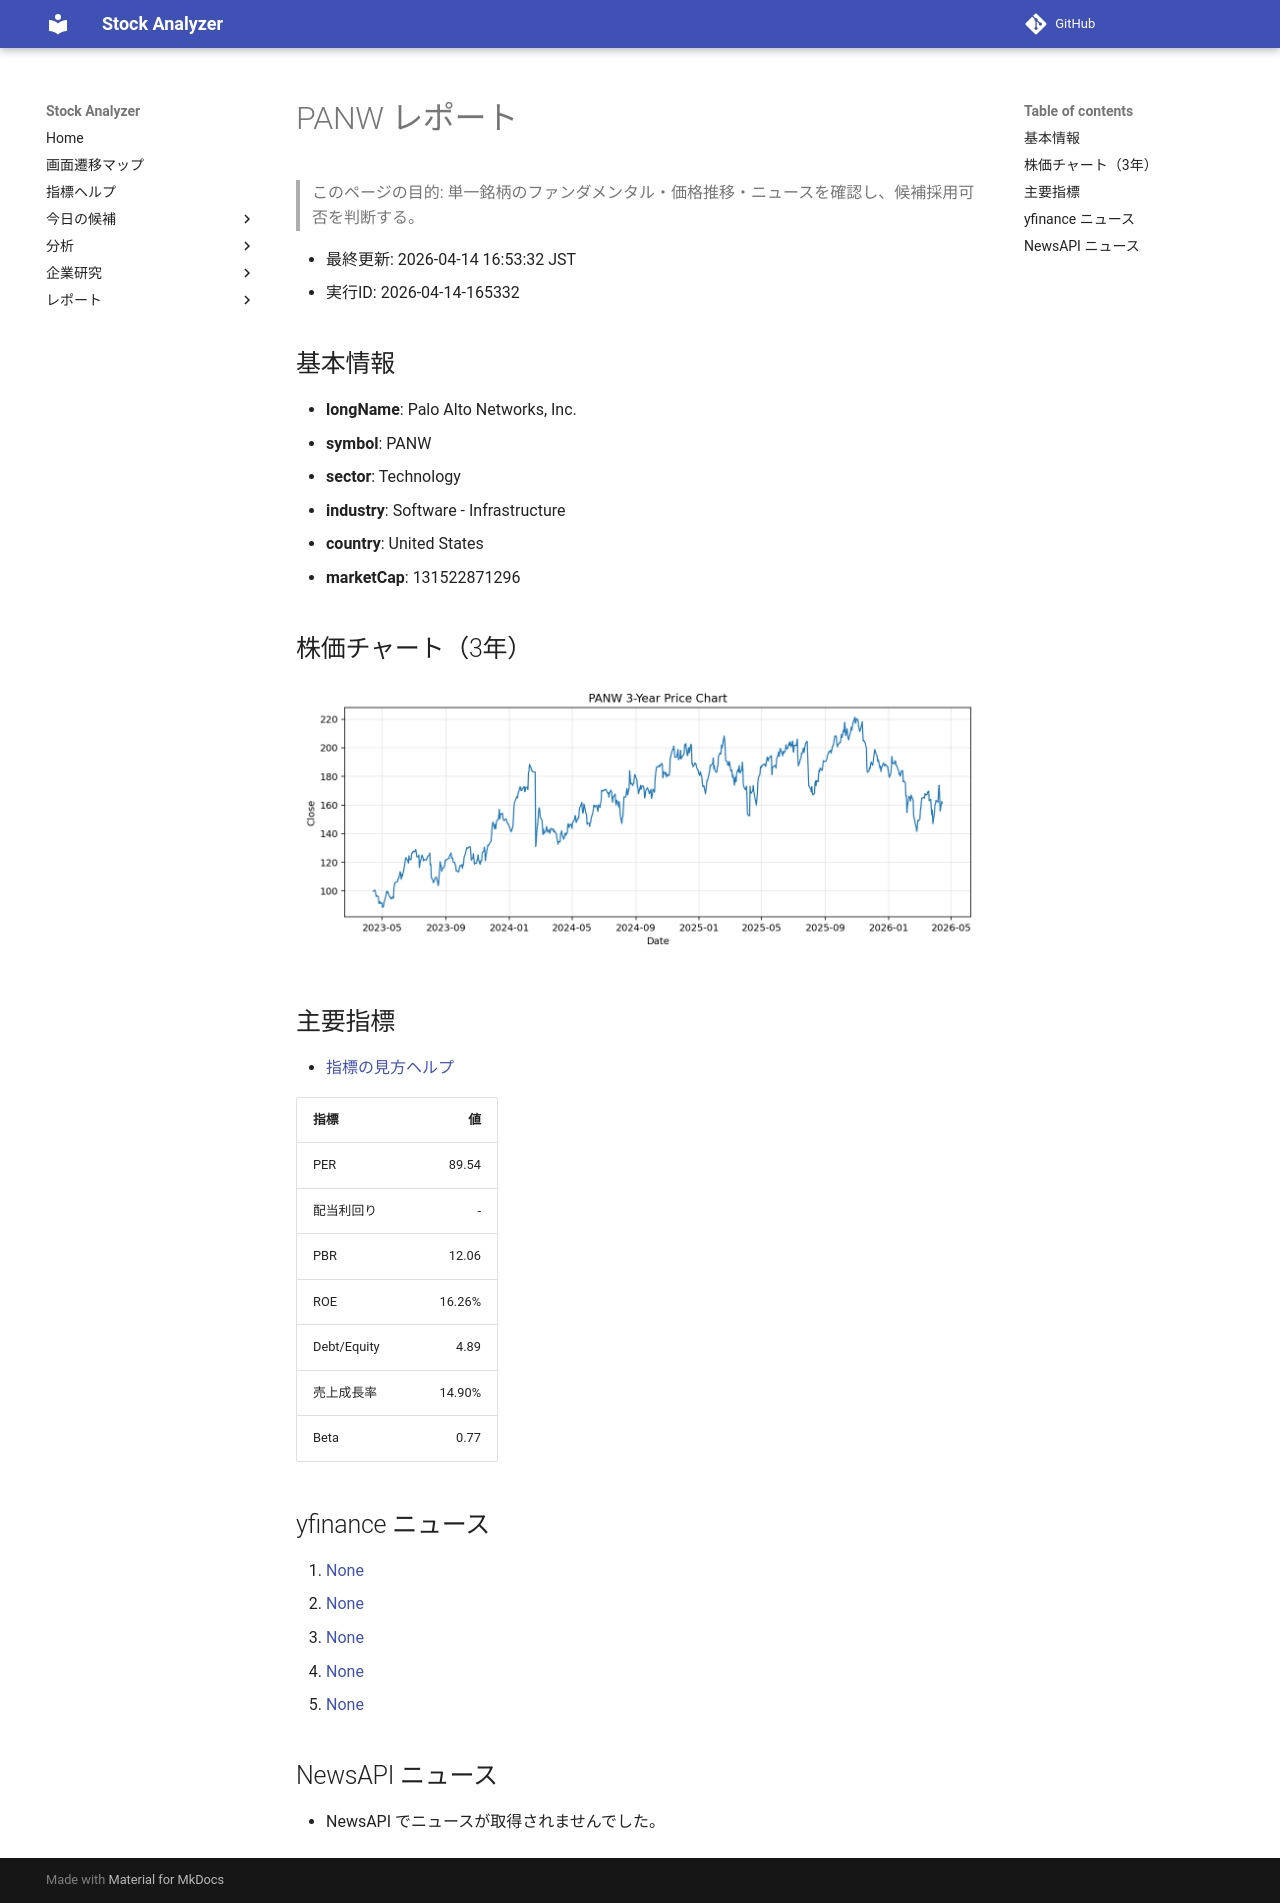

repository: Yumi-note/Making-APP · page: reports/2026-04-14/165332/PANW/index.html · generator: mkdocs

# PANW レポート

> このページの目的: 単一銘柄のファンダメンタル・価格推移・ニュースを確認し、候補採用可否を判断する。

- 最終更新: 2026-04-14 16:53:32 JST
- 実行ID: 2026-04-14-165332

## 基本情報

- **longName**: Palo Alto Networks, Inc.
- **symbol**: PANW
- **sector**: Technology
- **industry**: Software - Infrastructure
- **country**: United States
- **marketCap**: 131522871296

## 株価チャート（3年）

![PANW 3-year price chart](PANW_3y.png)

## 主要指標

- [指標の見方ヘルプ](../../../../indicators.md)

| 指標 | 値 |
|---|---:|
| PER | 89.54 |
| 配当利回り | - |
| PBR | 12.06 |
| ROE | 16.26% |
| Debt/Equity | 4.89 |
| 売上成長率 | 14.90% |
| Beta | 0.77 |

## yfinance ニュース

1. [None](None)
2. [None](None)
3. [None](None)
4. [None](None)
5. [None](None)

## NewsAPI ニュース

- NewsAPI でニュースが取得されませんでした。
